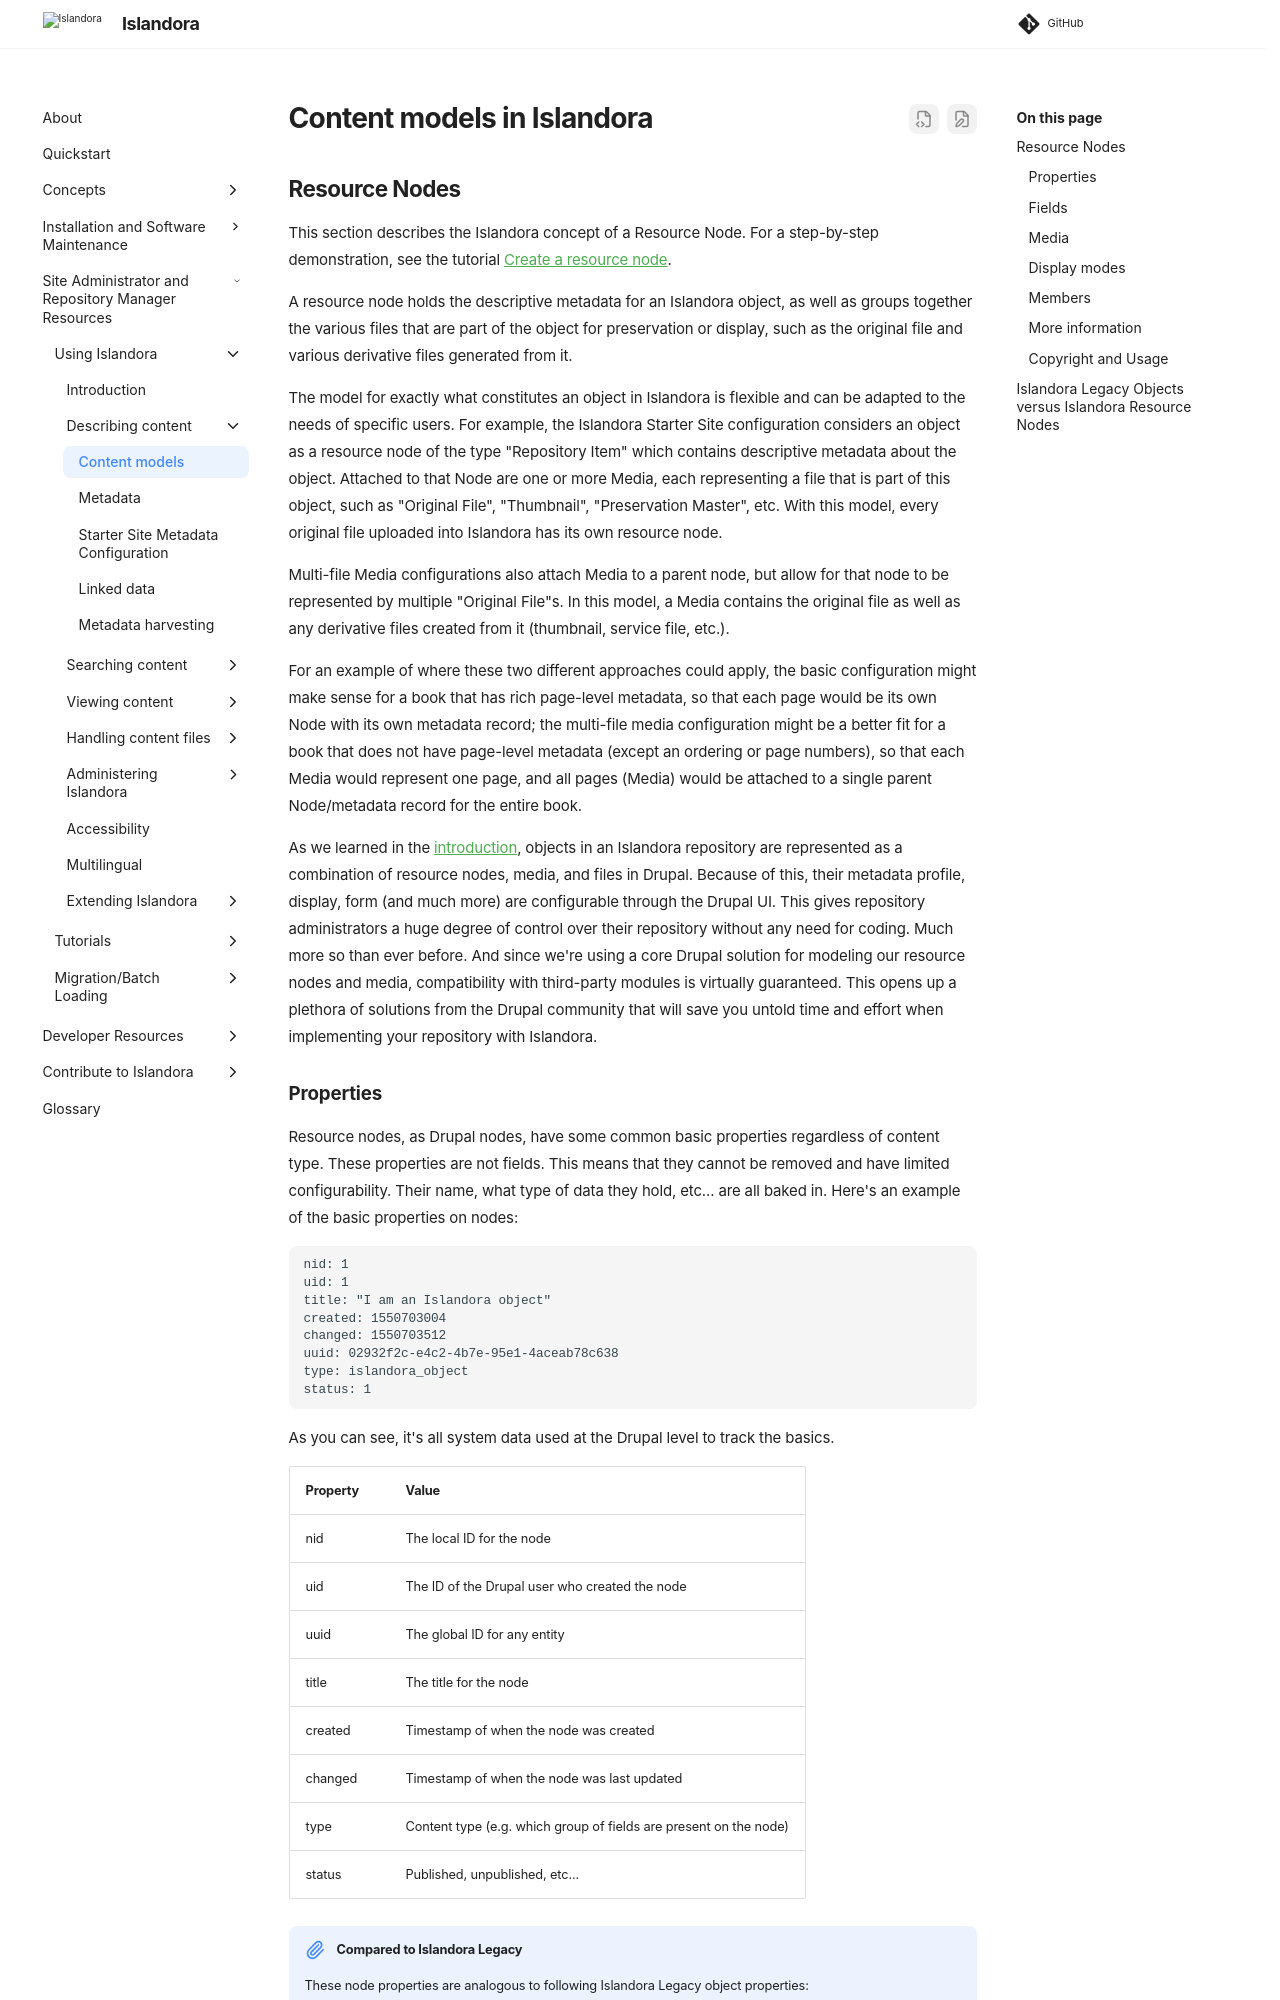

repository: Islandora/documentation · page: pr-preview/pr-2438/user-documentation/content-models/index.html · generator: mkdocs

# Content models in Islandora

## Resource Nodes

This section describes the Islandora concept of a Resource Node. For a step-by-step demonstration, see the tutorial [Create a resource node](../tutorials/create-a-resource-node.md).

A resource node holds the descriptive metadata for an Islandora object, as well as groups together
the various files that are part of the object for preservation or display, such as the original file
 and various derivative files generated from it.

The model for exactly what constitutes an object in Islandora is flexible and can be adapted to the needs of specific users. For example, the Islandora Starter Site configuration considers an object as a resource node of the type "Repository Item"  which contains descriptive metadata about the object. Attached to that Node are one or more Media, each representing a file that is part of this object, such as "Original File", "Thumbnail", "Preservation Master", etc. With this model, every original file uploaded into Islandora has its own resource node.

Multi-file Media configurations also attach Media to a parent node, but allow for that node to be represented by multiple "Original File"s. In this model, a Media contains the original file as well as any derivative files created from it (thumbnail, service file, etc.).

For an example of where these two different approaches could apply, the basic configuration might make sense for a book that has rich page-level metadata, so that each page would be its own Node with its own metadata record; the multi-file media configuration might be a better fit for a book that does not have page-level metadata (except an ordering or page numbers), so that each Media would represent one page, and all pages (Media) would be attached to a single parent Node/metadata record for the entire book.


As we learned in the [introduction](user-intro.md), objects in an Islandora repository are
represented as a combination of resource nodes, media, and files in Drupal.
Because of this, their metadata profile, display, form (and much more) are configurable through
the Drupal UI.  This gives repository administrators a huge degree of control over their repository
without any need for coding. Much more so than ever before. And since we're using a core Drupal
solution for modeling our resource nodes and media, compatibility with third-party modules is virtually guaranteed.
This opens up a plethora of solutions from the Drupal community that will save you untold time
and effort when implementing your repository with Islandora.
